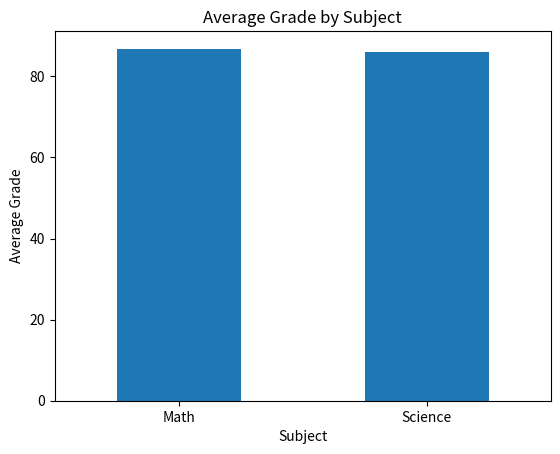

Reproduce this figure in Python.
# Performance Assessment: Advanced Pandas
# Student ID: Brosal3735

import pandas as pd
import matplotlib.pyplot as plt


def main():
    # 1. Print student ID
    print("Brosal3735")

    # 2. Store a classroom roster of 10 students in an array
    students = [
        "Alex", "Brooke", "Chris", "Dana", "Evan",
        "Faith", "George", "Hannah", "Ian", "Julia"
    ]

    # Store subject names (two subjects per student)
    subjects = ["Math", "Science"] * 10

    # Store grades for each student and subject
    grades = [
        90, 85, 88, 92, 76, 80, 84, 79, 91, 87,
        89, 90, 93, 88, 85, 82, 78, 86, 94, 91
    ]

    # 3. Create a MultiIndex for student and subject
    index = pd.MultiIndex.from_arrays(
        [students * 2, subjects],
        names=("Student", "Subject")
    )

    # 4. Create a DataFrame of grades for each student for two subjects
    df = pd.DataFrame({"Grade": grades}, index=index)

    # 5. Display the DataFrame
    print(df)

    # 6. Group by the mean of the subject
    subject_means = df.groupby("Subject").mean()
    print(subject_means)

    # 7. Display the vertical bar graph
    subject_means.plot(
        kind="bar",
        legend=False
    )

    plt.xlabel("Subject")
    plt.ylabel("Average Grade")
    plt.title("Average Grade by Subject")
    plt.xticks(rotation=0)
    plt.show()


if __name__ == "__main__":
    main()
